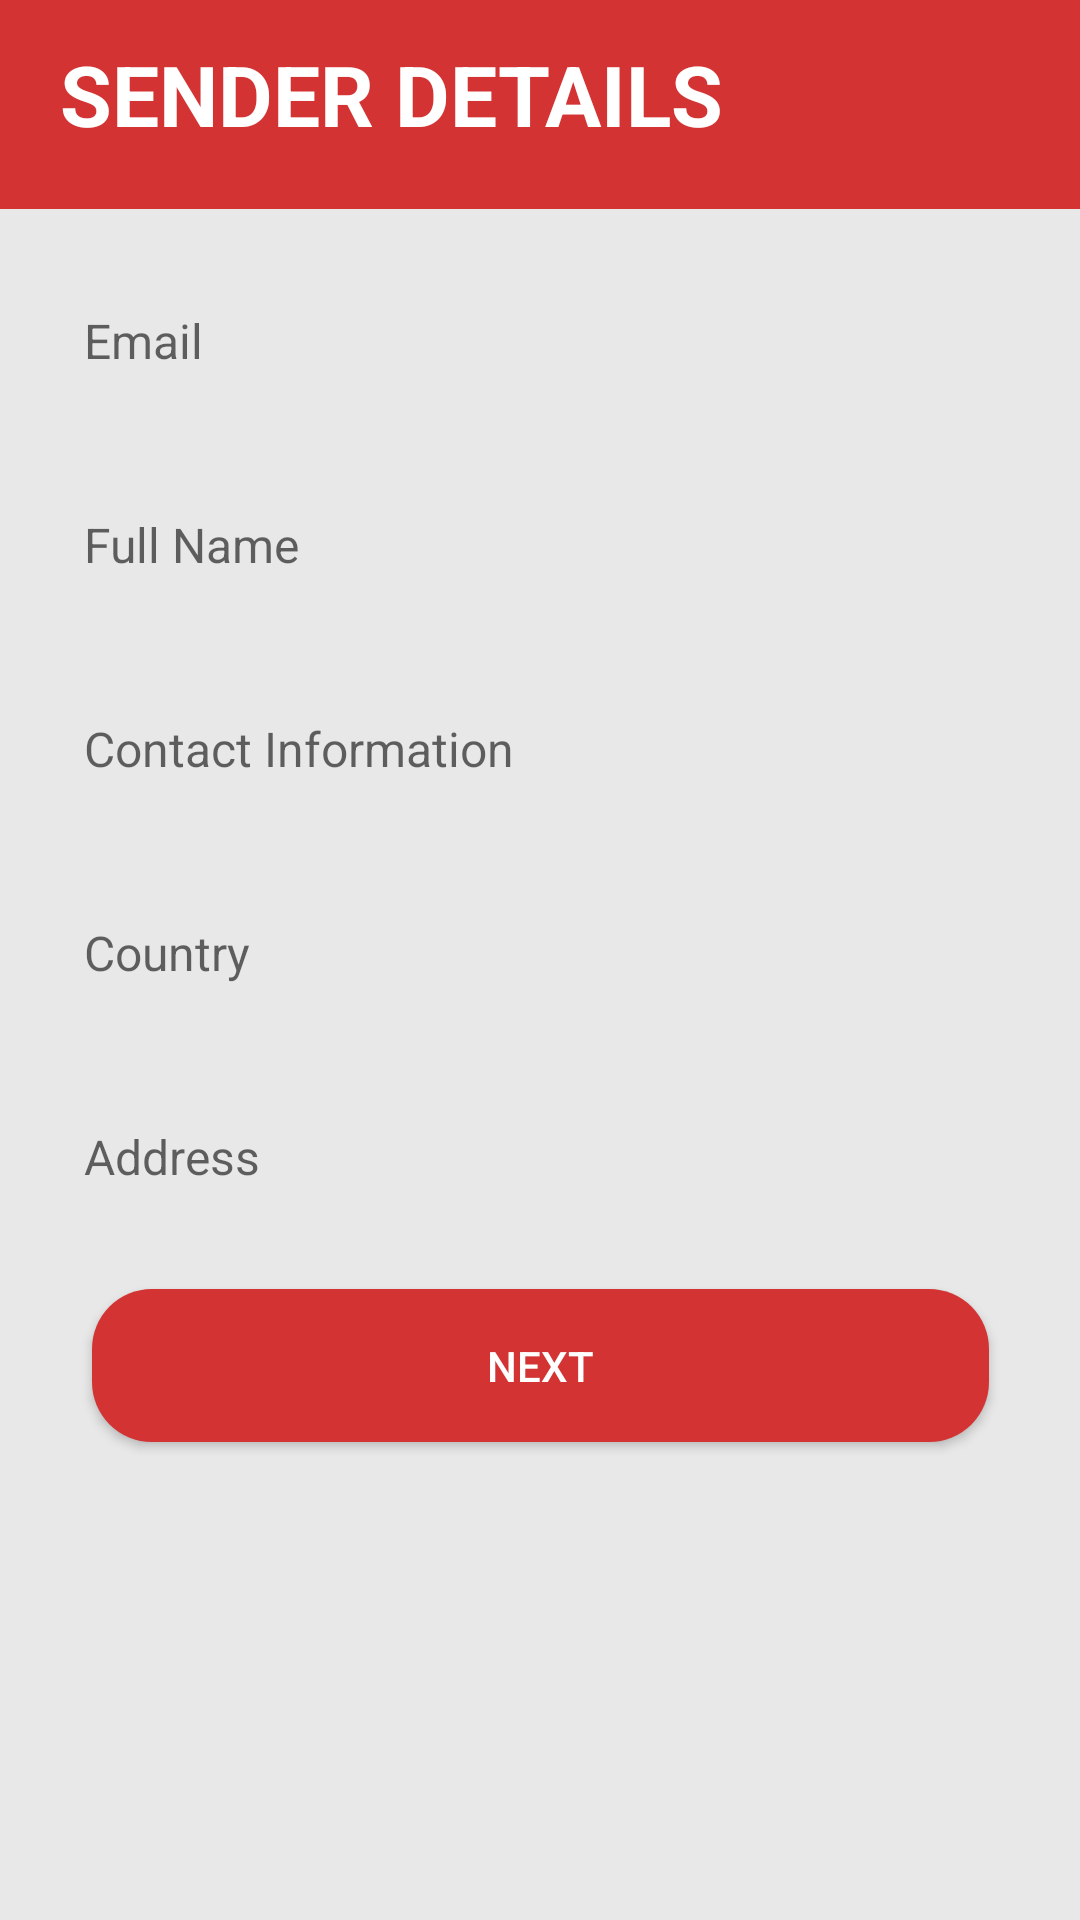

Reconstruct the res/layout file that produces this screen, plus the resources it refers to.
<!-- AndroidManifest.xml: application theme Theme.FastTransfer -->
<!-- res/layout/view_sender_details.xml -->
<androidx.constraintlayout.widget.ConstraintLayout
    xmlns:android="http://schemas.android.com/apk/res/android"
    xmlns:app="http://schemas.android.com/apk/res-auto"
    xmlns:tools="http://schemas.android.com/tools"
    android:layout_width="match_parent"
    android:layout_height="match_parent"
    android:background="@color/colorBackground">

    
    <TextView
        android:id="@+id/tvSenderHeader"
        style="@style/HeaderStyle"
        android:text="@string/sender_details"
        app:layout_constraintEnd_toEndOf="parent"
        app:layout_constraintStart_toStartOf="parent"
        app:layout_constraintTop_toTopOf="parent"
        app:layout_constraintHorizontal_bias="0.0" />

    
    <EditText
        android:id="@+id/etSenderEmail"
        style="@style/InputFieldStyle"
        android:autofillHints="ishaafsalman@gmail.com"
        android:hint="@string/email"
        android:inputType="textEmailAddress"
        app:layout_constraintTop_toBottomOf="@id/tvSenderHeader"
        app:layout_constraintStart_toStartOf="parent"
        app:layout_constraintEnd_toEndOf="parent" />

    
    <EditText
        android:id="@+id/etSenderName"
        style="@style/InputFieldStyle"
        android:hint="@string/full_name"
        android:autofillHints="Shaaf Salman"
        android:inputType="textPersonName"
        app:layout_constraintTop_toBottomOf="@id/etSenderEmail"
        app:layout_constraintStart_toStartOf="parent"
        app:layout_constraintEnd_toEndOf="parent" />

    
    <EditText
        android:id="@+id/etSenderContact"
        style="@style/InputFieldStyle"
        android:autofillHints="+92 3174532990"
        android:hint="@string/contact_information"
        android:inputType="phone"
        app:layout_constraintTop_toBottomOf="@id/etSenderName"
        app:layout_constraintStart_toStartOf="parent"
        app:layout_constraintEnd_toEndOf="parent" />

    
    <EditText
        android:id="@+id/etSenderCountry"
        style="@style/InputFieldStyle"
        android:hint="@string/country"
        android:autofillHints="Pakistan"
        android:inputType="text"
        app:layout_constraintTop_toBottomOf="@id/etSenderContact"
        app:layout_constraintStart_toStartOf="parent"
        app:layout_constraintEnd_toEndOf="parent" />

    
    <EditText
        android:id="@+id/etSenderAddress"
        style="@style/InputFieldStyle"
        android:autofillHints="Model Town"
        android:hint="@string/address"
        android:inputType="text"
        app:layout_constraintTop_toBottomOf="@id/etSenderCountry"
        app:layout_constraintStart_toStartOf="parent"
        app:layout_constraintEnd_toEndOf="parent" />

    
    <Button
        android:id="@+id/btnNext"
        style="@style/ButtonStyle"
        android:layout_width="299dp"
        android:layout_height="51dp"
        android:text="@string/next"
        app:layout_constraintTop_toBottomOf="@id/etSenderAddress"
        app:layout_constraintStart_toStartOf="parent"
        app:layout_constraintEnd_toEndOf="parent"
        android:layout_marginTop="20dp" />

</androidx.constraintlayout.widget.ConstraintLayout>
<!-- resources referenced by this layout -->
<resources>
  <color name="colorBackground">#E8E8E8</color>
  <string name="address">Address</string>
  <string name="contact_information">Contact Information</string>
  <string name="country">Country</string>
  <string name="email">Email</string>
  <string name="full_name">Full Name</string>
  <string name="next">Next</string>
  <string name="sender_details">SENDER DETAILS</string>
  <style name="ButtonStyle">
          <item name="android:background">@drawable/rounded_button_background</item>
          <item name="android:textColor">@color/colorButtonText</item>
      </style>
  <style name="HeaderStyle" parent="BaseTextStyle">
          <item name="android:layout_width">0dp</item>
          <item name="android:layout_height">wrap_content</item>
          <item name="android:background">@color/colorPrimary</item>
          <item name="android:textColor">@android:color/white</item>
          <item name="android:textSize">@dimen/header_font</item>
          <item name="android:textStyle">bold</item>
          <item name="android:gravity">start</item>
          <item name="android:padding">20dp</item>
          <item name="android:layout_marginTop">-8dp</item>
      </style>
  <style name="InputFieldStyle">
          <item name="android:layout_width">0dp</item>
          <item name="android:layout_height">wrap_content</item>
          <item name="android:background">@drawable/rounded_edittext_background</item> 
          <item name="android:padding">8dp</item>
          <item name="android:layout_margin">20dp</item>
          <item name="android:textColor">@android:color/black</item> 
          <item name="android:textSize">16sp</item>
      </style>
  <style name="Theme.FastTransfer" parent="Theme.MaterialComponents.Light.NoActionBar">
          <item name="colorPrimary">@color/colorPrimary</item>
          <item name="android:windowBackground">@color/colorBackground</item>
          <item name="android:textColor">@color/colorText</item>
      </style>
  <!-- drawable rounded_button_background (drawable) -->
  <shape xmlns:android="http://schemas.android.com/apk/res/android">
      <solid android:color="@color/colorPrimary"/>
      <corners android:radius="20dp" />
      <padding
          android:left="16dp"
          android:top="8dp"
          android:right="16dp"
          android:bottom="8dp"
          />
  </shape>
  <color name="colorButtonText">#FFFFFF</color>
  <style name="BaseTextStyle">
          <item name="android:layout_width">@dimen/column_width</item>
          <item name="android:layout_height">wrap_content</item>
          <item name="android:textSize">@dimen/text_size</item>
          <item name="android:gravity">center</item>
          <item name="android:textColor">@android:color/black</item>
      </style>
  <color name="colorPrimary">#D33333</color>
  <dimen name="header_font">28sp</dimen>
  <color name="colorText">#2C2C2C</color>
  <dimen name="column_width">86dp</dimen>
  <dimen name="text_size">16sp</dimen>
</resources>
